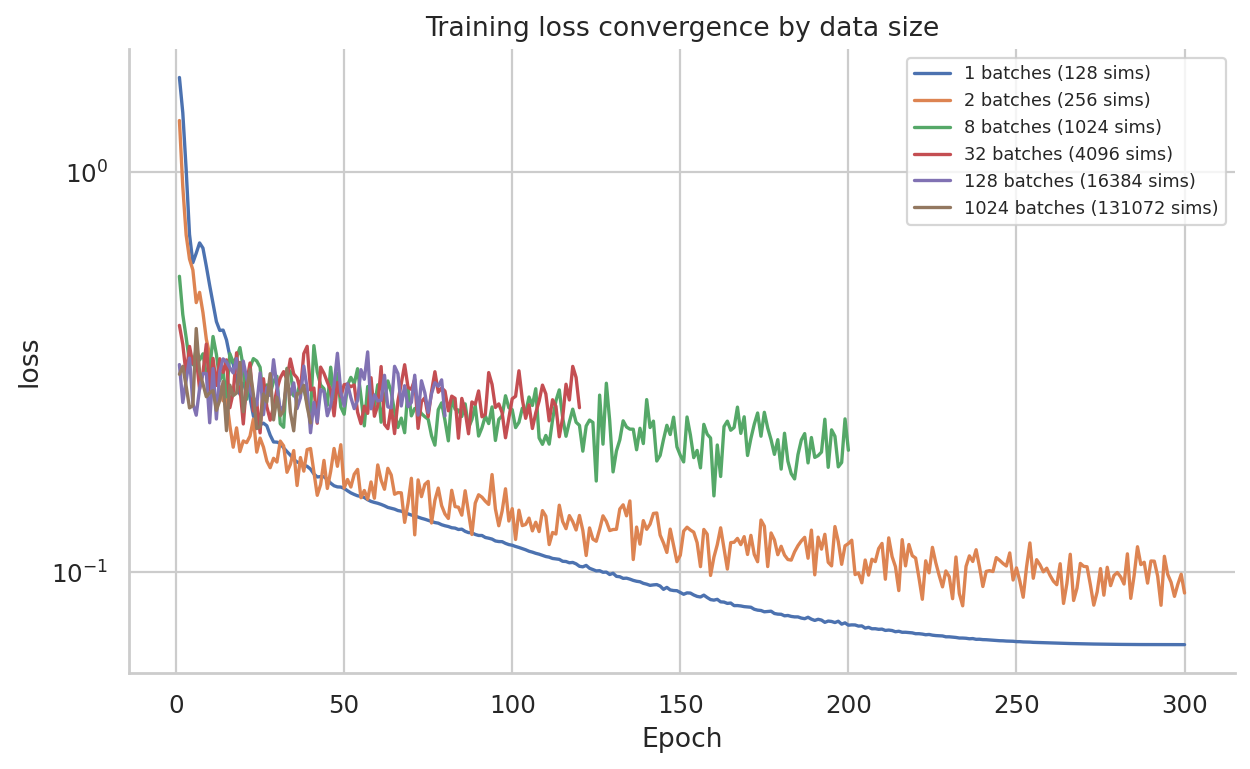

Values plotted in this chart, from the file beside it:
approach_name, simulator_variant, batch_count, batch_size, num_training_sims, epochs, training_seed, network_seed, epoch, loss, mean/inference_mean, quantiles/inference_quantiles
batch_count_learning_curve, copula_residual_noise_0_5_latent_noise_0…, 1, 128, 128, 300, 1334, 1434, 1, 1.722, 3.022, 0.4209
batch_count_learning_curve, copula_residual_noise_0_5_latent_noise_0…, 1, 128, 128, 300, 1334, 1434, 2, 1.406, 2.394, 0.4186
batch_count_learning_curve, copula_residual_noise_0_5_latent_noise_0…, 1, 128, 128, 300, 1334, 1434, 3, 1.016, 1.616, 0.415
batch_count_learning_curve, copula_residual_noise_0_5_latent_noise_0…, 1, 128, 128, 300, 1334, 1434, 4, 0.698, 0.9881, 0.408
batch_count_learning_curve, copula_residual_noise_0_5_latent_noise_0…, 1, 128, 128, 300, 1334, 1434, 5, 0.5931, 0.7951, 0.3911
batch_count_learning_curve, copula_residual_noise_0_5_latent_noise_0…, 1, 128, 128, 300, 1334, 1434, 6, 0.6263, 0.8946, 0.3581
batch_count_learning_curve, copula_residual_noise_0_5_latent_noise_0…, 1, 128, 128, 300, 1334, 1434, 7, 0.6646, 1.003, 0.3262
batch_count_learning_curve, copula_residual_noise_0_5_latent_noise_0…, 1, 128, 128, 300, 1334, 1434, 8, 0.645, 0.984, 0.306
batch_count_learning_curve, copula_residual_noise_0_5_latent_noise_0…, 1, 128, 128, 300, 1334, 1434, 9, 0.5812, 0.8641, 0.2983
batch_count_learning_curve, copula_residual_noise_0_5_latent_noise_0…, 1, 128, 128, 300, 1334, 1434, 10, 0.5203, 0.7381, 0.3026
batch_count_learning_curve, copula_residual_noise_0_5_latent_noise_0…, 1, 128, 128, 300, 1334, 1434, 11, 0.4693, 0.6325, 0.3061
batch_count_learning_curve, copula_residual_noise_0_5_latent_noise_0…, 1, 128, 128, 300, 1334, 1434, 12, 0.4226, 0.5446, 0.3005
batch_count_learning_curve, copula_residual_noise_0_5_latent_noise_0…, 1, 128, 128, 300, 1334, 1434, 13, 0.4015, 0.5216, 0.2814
batch_count_learning_curve, copula_residual_noise_0_5_latent_noise_0…, 1, 128, 128, 300, 1334, 1434, 14, 0.4023, 0.5449, 0.2598
batch_count_learning_curve, copula_residual_noise_0_5_latent_noise_0…, 1, 128, 128, 300, 1334, 1434, 15, 0.3803, 0.5167, 0.2439
batch_count_learning_curve, copula_residual_noise_0_5_latent_noise_0…, 1, 128, 128, 300, 1334, 1434, 16, 0.346, 0.4557, 0.2363
batch_count_learning_curve, copula_residual_noise_0_5_latent_noise_0…, 1, 128, 128, 300, 1334, 1434, 17, 0.3309, 0.4276, 0.2341
batch_count_learning_curve, copula_residual_noise_0_5_latent_noise_0…, 1, 128, 128, 300, 1334, 1434, 18, 0.3005, 0.3733, 0.2277
batch_count_learning_curve, copula_residual_noise_0_5_latent_noise_0…, 1, 128, 128, 300, 1334, 1434, 19, 0.2779, 0.3377, 0.2182
batch_count_learning_curve, copula_residual_noise_0_5_latent_noise_0…, 1, 128, 128, 300, 1334, 1434, 20, 0.2951, 0.3792, 0.2109
batch_count_learning_curve, copula_residual_noise_0_5_latent_noise_0…, 1, 128, 128, 300, 1334, 1434, 21, 0.3005, 0.3939, 0.2071
batch_count_learning_curve, copula_residual_noise_0_5_latent_noise_0…, 1, 128, 128, 300, 1334, 1434, 22, 0.2726, 0.3387, 0.2064
batch_count_learning_curve, copula_residual_noise_0_5_latent_noise_0…, 1, 128, 128, 300, 1334, 1434, 23, 0.2456, 0.289, 0.2022
batch_count_learning_curve, copula_residual_noise_0_5_latent_noise_0…, 1, 128, 128, 300, 1334, 1434, 24, 0.235, 0.2771, 0.1929
batch_count_learning_curve, copula_residual_noise_0_5_latent_noise_0…, 1, 128, 128, 300, 1334, 1434, 25, 0.2333, 0.2817, 0.185
batch_count_learning_curve, copula_residual_noise_0_5_latent_noise_0…, 1, 128, 128, 300, 1334, 1434, 26, 0.2355, 0.2878, 0.1832
batch_count_learning_curve, copula_residual_noise_0_5_latent_noise_0…, 1, 128, 128, 300, 1334, 1434, 27, 0.232, 0.2803, 0.1838
batch_count_learning_curve, copula_residual_noise_0_5_latent_noise_0…, 1, 128, 128, 300, 1334, 1434, 28, 0.2198, 0.2577, 0.182
batch_count_learning_curve, copula_residual_noise_0_5_latent_noise_0…, 1, 128, 128, 300, 1334, 1434, 29, 0.2114, 0.2454, 0.1774
batch_count_learning_curve, copula_residual_noise_0_5_latent_noise_0…, 1, 128, 128, 300, 1334, 1434, 30, 0.2112, 0.2484, 0.174
batch_count_learning_curve, copula_residual_noise_0_5_latent_noise_0…, 1, 128, 128, 300, 1334, 1434, 31, 0.2096, 0.2461, 0.173
batch_count_learning_curve, copula_residual_noise_0_5_latent_noise_0…, 1, 128, 128, 300, 1334, 1434, 32, 0.2043, 0.2375, 0.171
batch_count_learning_curve, copula_residual_noise_0_5_latent_noise_0…, 1, 128, 128, 300, 1334, 1434, 33, 0.1999, 0.2332, 0.1666
batch_count_learning_curve, copula_residual_noise_0_5_latent_noise_0…, 1, 128, 128, 300, 1334, 1434, 34, 0.196, 0.228, 0.164
batch_count_learning_curve, copula_residual_noise_0_5_latent_noise_0…, 1, 128, 128, 300, 1334, 1434, 35, 0.191, 0.2182, 0.1639
batch_count_learning_curve, copula_residual_noise_0_5_latent_noise_0…, 1, 128, 128, 300, 1334, 1434, 36, 0.1884, 0.2128, 0.164
batch_count_learning_curve, copula_residual_noise_0_5_latent_noise_0…, 1, 128, 128, 300, 1334, 1434, 37, 0.1869, 0.2126, 0.1613
batch_count_learning_curve, copula_residual_noise_0_5_latent_noise_0…, 1, 128, 128, 300, 1334, 1434, 38, 0.185, 0.2123, 0.1577
batch_count_learning_curve, copula_residual_noise_0_5_latent_noise_0…, 1, 128, 128, 300, 1334, 1434, 39, 0.1837, 0.2118, 0.1556
batch_count_learning_curve, copula_residual_noise_0_5_latent_noise_0…, 1, 128, 128, 300, 1334, 1434, 40, 0.1808, 0.208, 0.1536
batch_count_learning_curve, copula_residual_noise_0_5_latent_noise_0…, 1, 128, 128, 300, 1334, 1434, 41, 0.1758, 0.1995, 0.1522
batch_count_learning_curve, copula_residual_noise_0_5_latent_noise_0…, 1, 128, 128, 300, 1334, 1434, 42, 0.1728, 0.1947, 0.1509
batch_count_learning_curve, copula_residual_noise_0_5_latent_noise_0…, 1, 128, 128, 300, 1334, 1434, 43, 0.1732, 0.197, 0.1493
batch_count_learning_curve, copula_residual_noise_0_5_latent_noise_0…, 1, 128, 128, 300, 1334, 1434, 44, 0.1731, 0.1977, 0.1484
batch_count_learning_curve, copula_residual_noise_0_5_latent_noise_0…, 1, 128, 128, 300, 1334, 1434, 45, 0.1703, 0.1931, 0.1475
batch_count_learning_curve, copula_residual_noise_0_5_latent_noise_0…, 1, 128, 128, 300, 1334, 1434, 46, 0.1667, 0.1881, 0.1454
batch_count_learning_curve, copula_residual_noise_0_5_latent_noise_0…, 1, 128, 128, 300, 1334, 1434, 47, 0.1643, 0.1852, 0.1434
batch_count_learning_curve, copula_residual_noise_0_5_latent_noise_0…, 1, 128, 128, 300, 1334, 1434, 48, 0.1632, 0.1843, 0.1422
batch_count_learning_curve, copula_residual_noise_0_5_latent_noise_0…, 1, 128, 128, 300, 1334, 1434, 49, 0.1631, 0.1848, 0.1413
batch_count_learning_curve, copula_residual_noise_0_5_latent_noise_0…, 1, 128, 128, 300, 1334, 1434, 50, 0.1618, 0.1839, 0.1398
batch_count_learning_curve, copula_residual_noise_0_5_latent_noise_0…, 1, 128, 128, 300, 1334, 1434, 51, 0.1596, 0.1808, 0.1385
batch_count_learning_curve, copula_residual_noise_0_5_latent_noise_0…, 1, 128, 128, 300, 1334, 1434, 52, 0.1577, 0.178, 0.1373
batch_count_learning_curve, copula_residual_noise_0_5_latent_noise_0…, 1, 128, 128, 300, 1334, 1434, 53, 0.1563, 0.1764, 0.1361
batch_count_learning_curve, copula_residual_noise_0_5_latent_noise_0…, 1, 128, 128, 300, 1334, 1434, 54, 0.1551, 0.1754, 0.1347
batch_count_learning_curve, copula_residual_noise_0_5_latent_noise_0…, 1, 128, 128, 300, 1334, 1434, 55, 0.1545, 0.1748, 0.1341
batch_count_learning_curve, copula_residual_noise_0_5_latent_noise_0…, 1, 128, 128, 300, 1334, 1434, 56, 0.1536, 0.1739, 0.1333
batch_count_learning_curve, copula_residual_noise_0_5_latent_noise_0…, 1, 128, 128, 300, 1334, 1434, 57, 0.1516, 0.1716, 0.1316
batch_count_learning_curve, copula_residual_noise_0_5_latent_noise_0…, 1, 128, 128, 300, 1334, 1434, 58, 0.1502, 0.1696, 0.1307
batch_count_learning_curve, copula_residual_noise_0_5_latent_noise_0…, 1, 128, 128, 300, 1334, 1434, 59, 0.1493, 0.1687, 0.1298
batch_count_learning_curve, copula_residual_noise_0_5_latent_noise_0…, 1, 128, 128, 300, 1334, 1434, 60, 0.1485, 0.1681, 0.129
... 980 more rows
